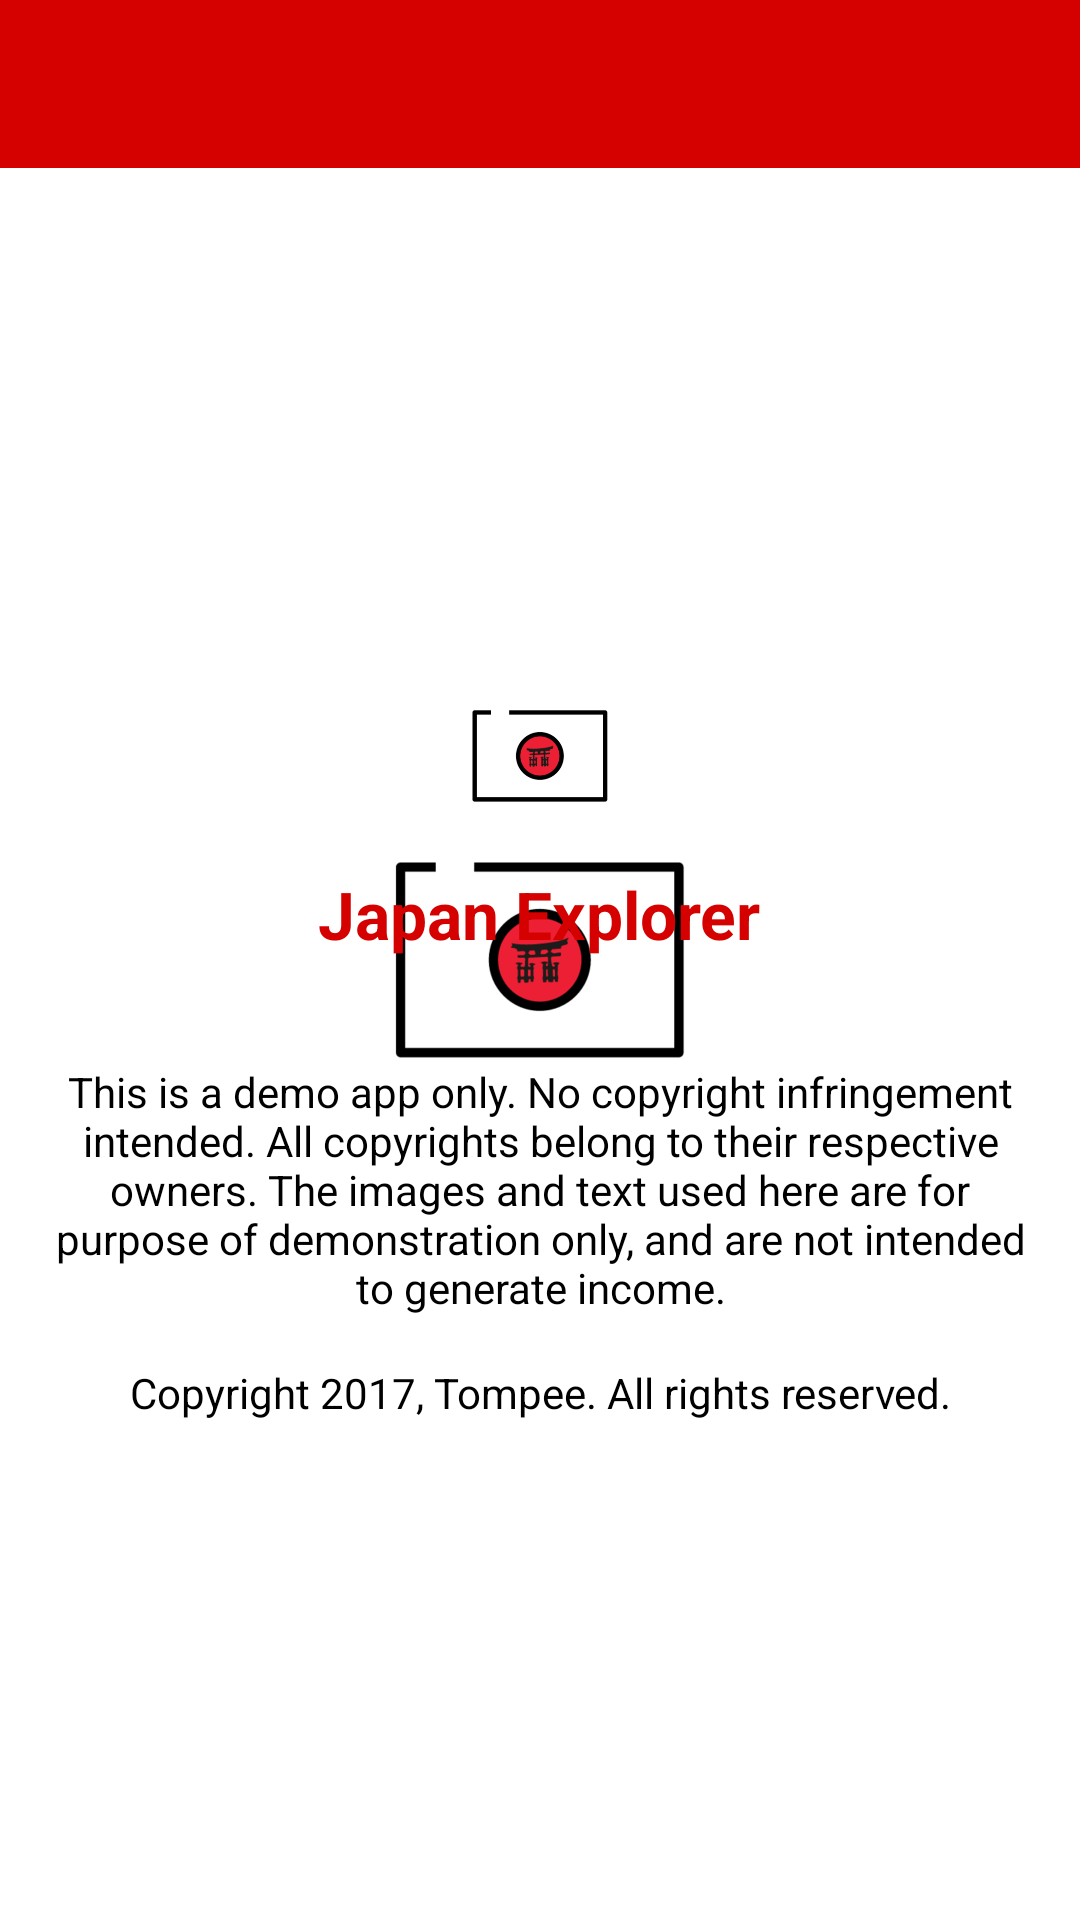

Android layout source for this screen:
<!-- AndroidManifest.xml: application theme BrandedLaunch -->
<!-- res/layout/activity_about.xml -->
<?xml version="1.0" encoding="utf-8"?>
<LinearLayout xmlns:android="http://schemas.android.com/apk/res/android"
    android:layout_width="match_parent"
    android:layout_height="match_parent"
    android:layout_gravity="center"
    android:orientation="vertical">

    <include layout="@layout/toolbar" />

    <LinearLayout
        android:layout_width="match_parent"
        android:layout_height="match_parent"
        android:gravity="center"
        android:orientation="vertical">

        <ImageView
            android:layout_width="@dimen/about_image_dimension"
            android:layout_height="@dimen/about_image_dimension"
            android:background="@drawable/ic_launcher"
            android:contentDescription="@string/default_content_description" />

        <TextView
            android:layout_width="wrap_content"
            android:layout_height="wrap_content"
            android:layout_marginTop="@dimen/about_view_separator"
            android:text="@string/app_name"
            android:textAppearance="?android:attr/textAppearanceLarge"
            android:textColor="@color/colorPrimary"
            android:textStyle="bold" />

        <TextView
            android:id="@+id/version"
            android:layout_width="wrap_content"
            android:layout_height="wrap_content"
            android:layout_marginTop="@dimen/about_view_separator"
            android:textAppearance="?android:attr/textAppearanceSmall"
            android:textColor="@color/dark_text" />

        <TextView
            android:layout_width="wrap_content"
            android:layout_height="wrap_content"
            android:layout_marginLeft="@dimen/activity_horizontal_margin"
            android:layout_marginRight="@dimen/activity_horizontal_margin"
            android:layout_marginTop="@dimen/about_view_separator"
            android:gravity="center"
            android:text="@string/about_demo"
            android:textAppearance="?android:attr/textAppearanceSmall"
            android:textColor="@color/dark_text" />

        <TextView
            android:layout_width="wrap_content"
            android:layout_height="wrap_content"
            android:layout_marginLeft="@dimen/activity_horizontal_margin"
            android:layout_marginRight="@dimen/activity_horizontal_margin"
            android:layout_marginTop="@dimen/activity_vertical_margin"
            android:gravity="center"
            android:text="@string/copyright"
            android:textAppearance="?android:attr/textAppearanceSmall"
            android:textColor="@color/dark_text" />
    </LinearLayout>

</LinearLayout>
<!-- res/layout/toolbar.xml (included above) -->
<?xml version="1.0" encoding="utf-8"?>
<FrameLayout xmlns:android="http://schemas.android.com/apk/res/android"
    xmlns:app="http://schemas.android.com/apk/res-auto"
    xmlns:tools="http://schemas.android.com/tools"
    android:layout_width="match_parent"
    android:layout_height="?attr/actionBarSize"
    tools:ignore="MergeRootFrame">

    <ImageView
        android:id="@+id/toolbar_bg"
        android:layout_width="match_parent"
        android:layout_height="match_parent"
        android:background="@color/colorPrimary"
        android:contentDescription="@string/default_content_description"
        android:scaleType="fitXY" />

    <android.support.v7.widget.Toolbar
        android:id="@+id/toolbar"
        style="@style/ToolBarStyle"
        app:elevation="10dp">

        <TextView
            android:id="@+id/toolbar_text"
            style="@style/ToolbarTitleTextStyle" />
    </android.support.v7.widget.Toolbar>
</FrameLayout>
<!-- resources referenced by this layout -->
<resources>
  <color name="colorPrimary">#d50000</color>
  <color name="dark_text">#000000</color>
  <dimen name="about_image_dimension">60dp</dimen>
  <dimen name="about_view_separator">8dp</dimen>
  <dimen name="activity_horizontal_margin">16dp</dimen>
  <dimen name="activity_vertical_margin">16dp</dimen>
  <string name="about_demo">This is a demo app only. No copyright infringement intended. All
          copyrights belong to their respective owners. The images and text used here are for purpose
          of demonstration only, and are not intended to generate income.</string>
  <string name="app_name">Japan Explorer</string>
  <string name="copyright">Copyright 2017, Tompee. All rights reserved.</string>
  <string name="default_content_description">Content Description</string>
  <style name="ToolBarStyle">
          <item name="android:layout_height">?attr/actionBarSize</item>
          <item name="android:layout_width">match_parent</item>
          <item name="android:minHeight">?attr/actionBarSize</item>
      </style>
  <style name="BrandedLaunch" parent="AppTheme">
          <item name="android:windowBackground">@drawable/launcher_bg</item>
          <item name="android:windowFullscreen">true</item>
      </style>
  <color name="light_text">#FFFFFF</color>
  <dimen name="toolbar_print_title_left_padding">0dp</dimen>
  <dimen name="toolbar_print_title_right_padding">16dp</dimen>
  <dimen name="toolbar_print_title_top_padding">0dp</dimen>
  <dimen name="toolbar_print_title_bottom_padding">0dp</dimen>
  <style name="AppTheme" parent="Theme.AppCompat.Light.NoActionBar">
          <item name="android:windowBackground">@color/light_background</item>
          <item name="android:actionMenuTextColor">@color/light_text</item>
          <item name="actionMenuTextColor">@drawable/selector_action_menu</item>
          <item name="android:textColorSecondary">@color/light_text</item>
          <item name="windowActionModeOverlay">true</item>
          <item name="colorPrimaryDark">@color/colorPrimaryDark</item>
          <item name="android:spinnerItemStyle">@style/SpinnerItemStyle</item>
          <item name="android:spinnerDropDownItemStyle">@style/SpinnerItemDropDownStyle</item>
          <item name="android:windowEnterTransition">@transition/fade</item>
          <item name="android:windowExitTransition">@transition/fade</item>
      </style>
  <!-- drawable launcher_bg (drawable) -->
  <?xml version="1.0" encoding="utf-8"?>
  <layer-list xmlns:android="http://schemas.android.com/apk/res/android">
      <item
          android:drawable="@color/light_background"
          android:gravity="fill" />
  
      <item>
          <bitmap
              android:gravity="center"
              android:src="@drawable/ic_launcher"
              android:tileMode="disabled" />
      </item>
  
  </layer-list>
  <color name="light_background">#FFFFFF</color>
  <color name="colorPrimaryDark">#b71c1c</color>
  <style name="SpinnerItemStyle">
          <item name="android:textColor">@color/dark_text</item>
          <item name="android:textAppearance">?android:attr/textAppearanceMedium</item>
      </style>
  <style name="SpinnerItemDropDownStyle">
          <item name="android:textColor">@color/dark_text</item>
          <item name="android:layout_margin">0dp</item>
          <item name="android:paddingLeft">@dimen/spinner_dropdown_padding</item>
          <item name="android:paddingRight">@dimen/spinner_dropdown_padding</item>
          <item name="android:textAppearance">?android:attr/textAppearanceSmall</item>
          <item name="android:gravity">center</item>
      </style>
  <dimen name="spinner_dropdown_padding">16dp</dimen>
</resources>
